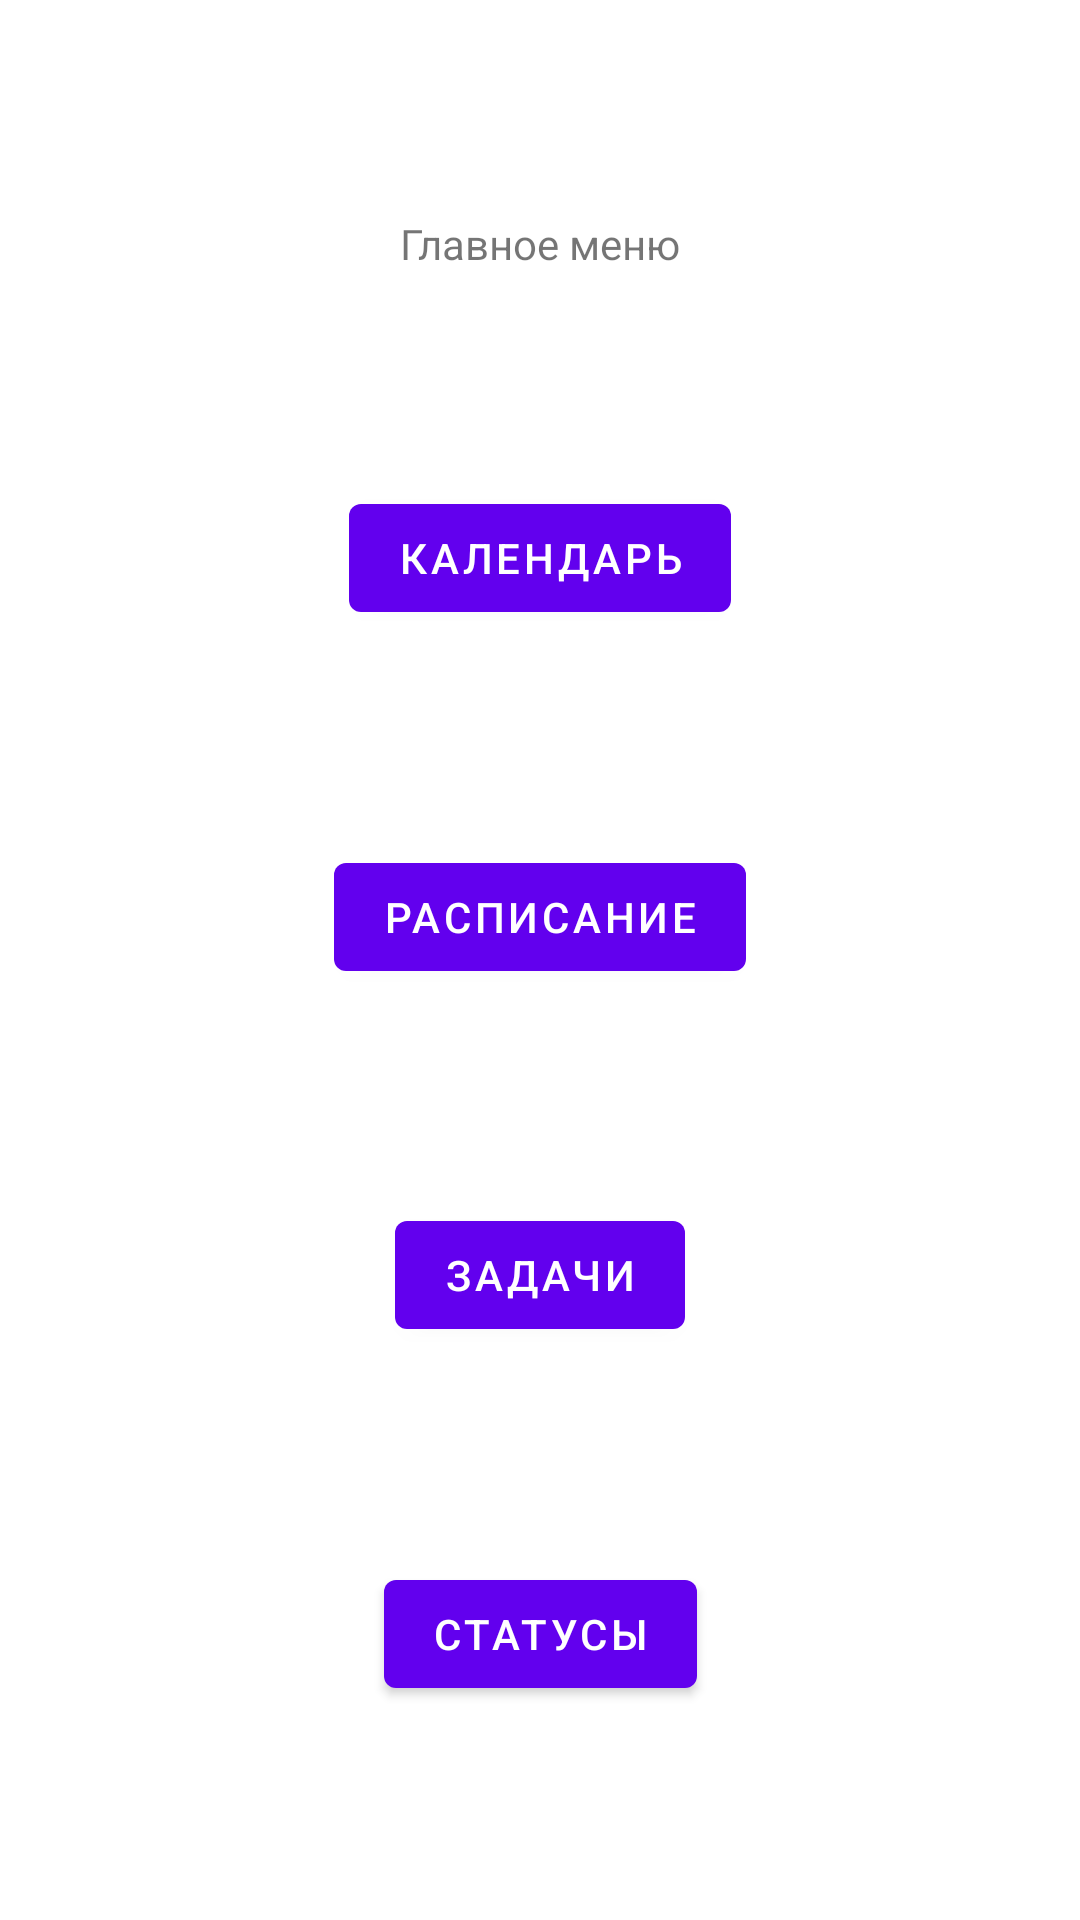

Android layout source for this screen:
<!-- AndroidManifest.xml: activity theme Theme.MyCalendar.NoActionBar -->
<!-- res/layout/fragment_main.xml -->
<?xml version="1.0" encoding="utf-8"?>
<androidx.constraintlayout.widget.ConstraintLayout
        xmlns:android="http://schemas.android.com/apk/res/android"
        android:layout_width="match_parent"
        android:layout_height="match_parent" xmlns:tools="http://schemas.android.com/tools"
        xmlns:app="http://schemas.android.com/apk/res-auto"
        tools:context=".fragmen.MainFragment">
    <TextView
            android:id="@+id/textview_first"
            android:layout_width="wrap_content"
            android:layout_height="wrap_content"
            android:text="Главное меню"
            app:layout_constraintTop_toTopOf="parent"
            app:layout_constraintStart_toStartOf="parent"
            app:layout_constraintEnd_toEndOf="parent"
            app:layout_constraintBottom_toTopOf="@id/button_calendar_list"/>
    <Button
            android:id="@+id/button_calendar_list"
            android:layout_width="wrap_content"
            android:layout_height="wrap_content"
            android:text="Календарь"
            app:layout_constraintTop_toBottomOf="@id/textview_first"
            app:layout_constraintStart_toStartOf="parent"
            app:layout_constraintEnd_toEndOf="parent"
            app:layout_constraintBottom_toBottomOf="parent"
            app:layout_constraintBottom_toTopOf="@id/button_scheduler_list"
    />
    <Button
            android:id="@+id/button_scheduler_list"
            android:layout_width="wrap_content"
            android:layout_height="wrap_content"
            android:text="Расписание"
            app:layout_constraintTop_toBottomOf="@id/button_calendar_list"
            app:layout_constraintStart_toStartOf="parent"
            app:layout_constraintEnd_toEndOf="parent"
            app:layout_constraintBottom_toBottomOf="parent"
            app:layout_constraintBottom_toTopOf="@id/button_task_list"
    />
    <Button
            android:id="@+id/button_task_list"
            android:layout_width="wrap_content"
            android:layout_height="wrap_content"
            android:text="Задачи"
            app:layout_constraintTop_toBottomOf="@id/button_scheduler_list"
            app:layout_constraintStart_toStartOf="parent"
            app:layout_constraintEnd_toEndOf="parent"
            app:layout_constraintBottom_toBottomOf="parent"
            app:layout_constraintBottom_toTopOf="@id/button_status_list"
    />
    <Button
            android:id="@+id/button_status_list"
            android:layout_width="wrap_content"
            android:layout_height="wrap_content"
            android:text="Статусы"
            app:layout_constraintTop_toBottomOf="@id/button_task_list"
            app:layout_constraintStart_toStartOf="parent"
            app:layout_constraintEnd_toEndOf="parent"
            app:layout_constraintBottom_toBottomOf="parent"
    />

</androidx.constraintlayout.widget.ConstraintLayout>
<!-- resources referenced by this layout -->
<resources>
  <style name="Theme.MyCalendar.NoActionBar">
          <item name="windowActionBar">false</item>
          <item name="windowNoTitle">true</item>
      </style>
</resources>
